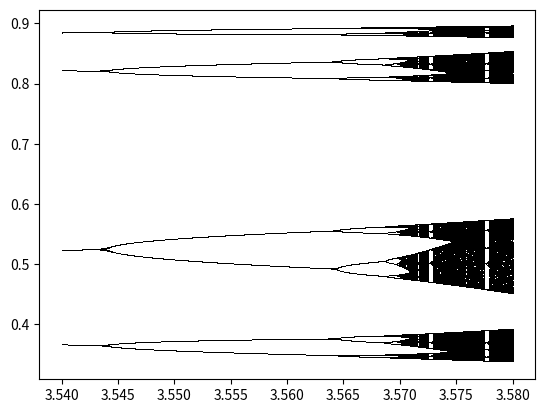

The matplotlib source for this figure:
__author__ = 'fhca'

import numpy as np
import matplotlib.pyplot as plt
#from matplotlib import cm

def logistic(c, x):
    return c * x * (1 - x)

fig = plt.figure()
ax = fig.add_subplot(111)

N=1000  # N x N square window, (resolution)
C = np.linspace(3.54, 3.58, N)
Y = np.array([0.5] * N)
for _ in range(500):
    Y = logistic(C, Y)  # wasted initial values
for _ in range(N):
    Y = logistic(C, Y)
    ax.plot(C, Y, 'k,')
plt.show()
